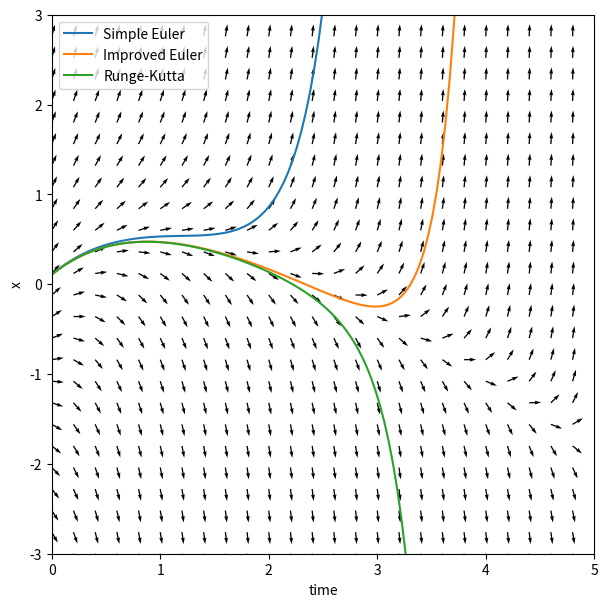
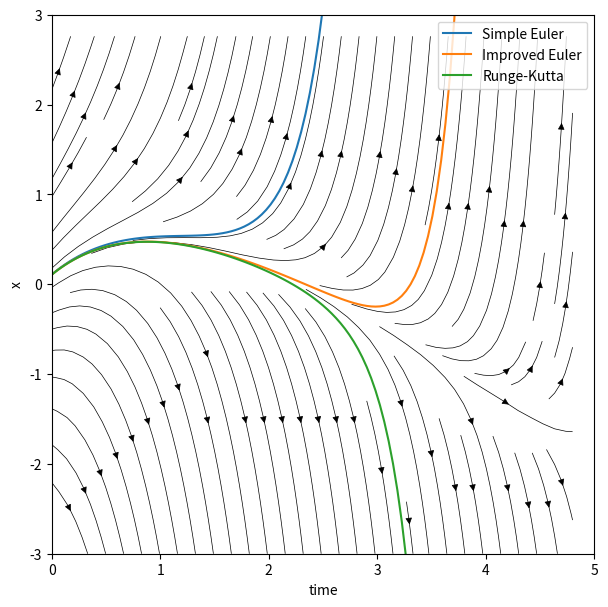
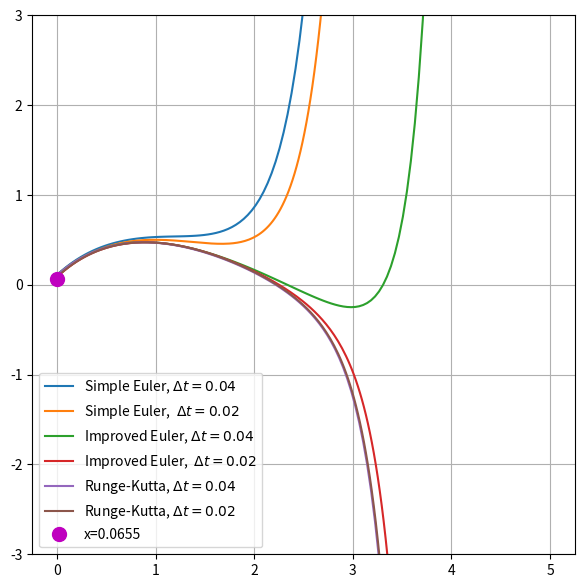

Here is the Python script that generated these plots, in order:
#!/usr/bin/env python
# coding: utf-8

# In[162]:


import numpy as np
import matplotlib.pyplot as plt
from matplotlib import cm
from scipy.stats import linregress
import scipy.optimize as optimization
import itertools
from scipy.integrate import odeint


# In[163]:


def f(x,t):
    return (1 + t)*x + 1 - 3*t + t**2


# In[164]:


def Euler(dt,x0,i):
    x = x0 + f(x0 , i*dt)*dt
    return x

def im_Euler(dt,x0,i):
    x = x0 +( f(x0, (i)*dt ) + f(x0 +f(x0 ,(i)*dt )*dt, (i+1)*dt)) * dt/2
    return x


def rkk(dt,x0,i):

    k1 = dt * f( x0, i*dt) 
    k2 = dt* f( x0 + 0.5 * k1, i*dt + 0.5 *dt) 
    k3 =  dt* f( x0 + 0.5 * k2, i*dt + 0.5 * dt) 
    k4 = dt * f( x0 + k3, i*dt + dt) 
    x = x0 + (1.0 / 6.0)*(k1 + 2 * k2 + 2 * k3 + k4)
    return x


# In[165]:


dt=0.04

x0=0.0655
tf=5.

t=np.linspace(0,5.,int(tf/dt))
sim_eu = np.zeros(int(tf/dt))
im_eu = np.zeros(int(tf/dt))
rk = np.zeros(int(tf/dt))


for i in range(0,int(tf/dt)):
    sim_eu[i]=Euler(dt,x0,i)
    x0=sim_eu[i]

x0=0.0655
for i in range(0,int(tf/dt)):
    im_eu[i]=im_Euler(dt,x0,i)
    x0=im_eu[i]

    
x0=0.0655
for i in range(0,int(tf/dt)):
    rk[i]=rkk(dt,x0,i)
    x0=rk[i]
    


# In[166]:


dt2=0.02

x0=0.0655
tf=5.

t2=np.linspace(0,5.,int(tf/dt2))
sim_eu2 = np.zeros(int(tf/dt2))
im_eu2 = np.zeros(int(tf/dt2))
rk2 = np.zeros(int(tf/dt2))


for i in range(0,int(tf/dt2)):
    sim_eu2[i]=Euler(dt2,x0,i)
    x0=sim_eu2[i]

x0=0.0655
for i in range(0,int(tf/dt2)):
    im_eu2[i]=im_Euler(dt2,x0,i)
    x0=im_eu2[i]

    
x0=0.0655
for i in range(0,int(tf/dt2)):
    rk2[i]=rkk(dt2,x0,i)
    x0=rk2[i]


# In[167]:


tt, xx = np.arange(0 ,5 ,0.2 ), np.arange(-3. ,3. ,0.24 )
T, X = np.meshgrid(tt, xx)
slope = f(X ,T )

tslopes=np.cos(np.arctan(slope))
xslopes=np.sin(np.arctan(slope))


fig = plt.figure(figsize=(7,7))
ax = fig.add_subplot(111)

ax.set_xlabel('time')
ax.set_ylabel('x')

ax.quiver(T ,X ,tslopes ,xslopes)
ax.plot(t,sim_eu,label='Simple Euler')
ax.plot(t,im_eu,label='Improved Euler')
ax.plot(t,rk, label='Runge-Kutta')


ax.set_ylim(-3,3)
ax.set_xlim(0,5)
ax.legend()
plt.show()


# In[ ]:





# In[168]:


fig = plt.figure(figsize=(7,7))
ax = fig.add_subplot(111)
ax.streamplot(T ,X ,tslopes ,xslopes, linewidth=0.5 ,color='k')
ax.plot(t,sim_eu,label='Simple Euler')
ax.plot(t,im_eu,label='Improved Euler')
ax.plot(t,rk, label='Runge-Kutta')
ax.set_xlabel('time')
ax.set_ylabel('x')
ax.set_ylim(-3,3)
ax.set_xlim(0,5)
ax.legend()


# In[169]:


fig = plt.figure(figsize=(7,7))
ax = fig.add_subplot(111)
x0=0.0655
ax.plot(t,sim_eu,label='Simple Euler, $\Delta t=0.04$')
ax.plot(t2,sim_eu2,label='Simple Euler,  $\Delta t=0.02$')

ax.plot(t,im_eu,label='Improved Euler, $\Delta t=0.04$')
ax.plot(t2,im_eu2,label='Improved Euler,  $\Delta t=0.02$')

ax.plot(t,rk, label='Runge-Kutta, $\Delta t=0.04$')
ax.plot(t2,rk2, label='Runge-Kutta, $\Delta t=0.02$')
ax.plot(0,x0,'mo',label='x=0.0655', markersize=10)

ax.set_ylim(-3,3)
ax.grid()
ax.legend()
plt.show()

print('Aaron Miller, 17322856')
